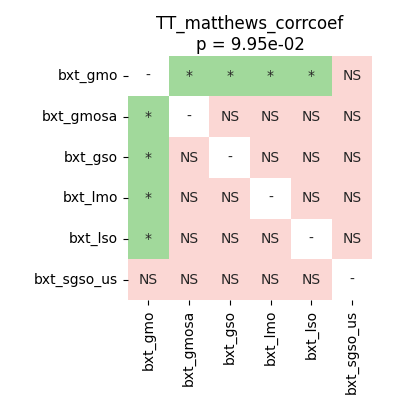

The file beside this chart, header and first rows:
	bxt_gmo	bxt_gmosa	bxt_gso	bxt_lmo	bxt_lso	bxt_sgso_us
bxt_gmo	1.0	0.03445	0.03143	0.03143	0.03143	0.4335
bxt_gmosa	0.03445	1.0	0.4335	0.9295	0.3138	0.9399
bxt_gso	0.03143	0.4335	1.0	0.3596	0.8135	0.5226
bxt_lmo	0.03143	0.9295	0.3596	1.0	0.5226	0.9399
bxt_lso	0.03143	0.3138	0.8135	0.5226	1.0	0.9399
bxt_sgso_us	0.4335	0.9399	0.5226	0.9399	0.9399	1.0
